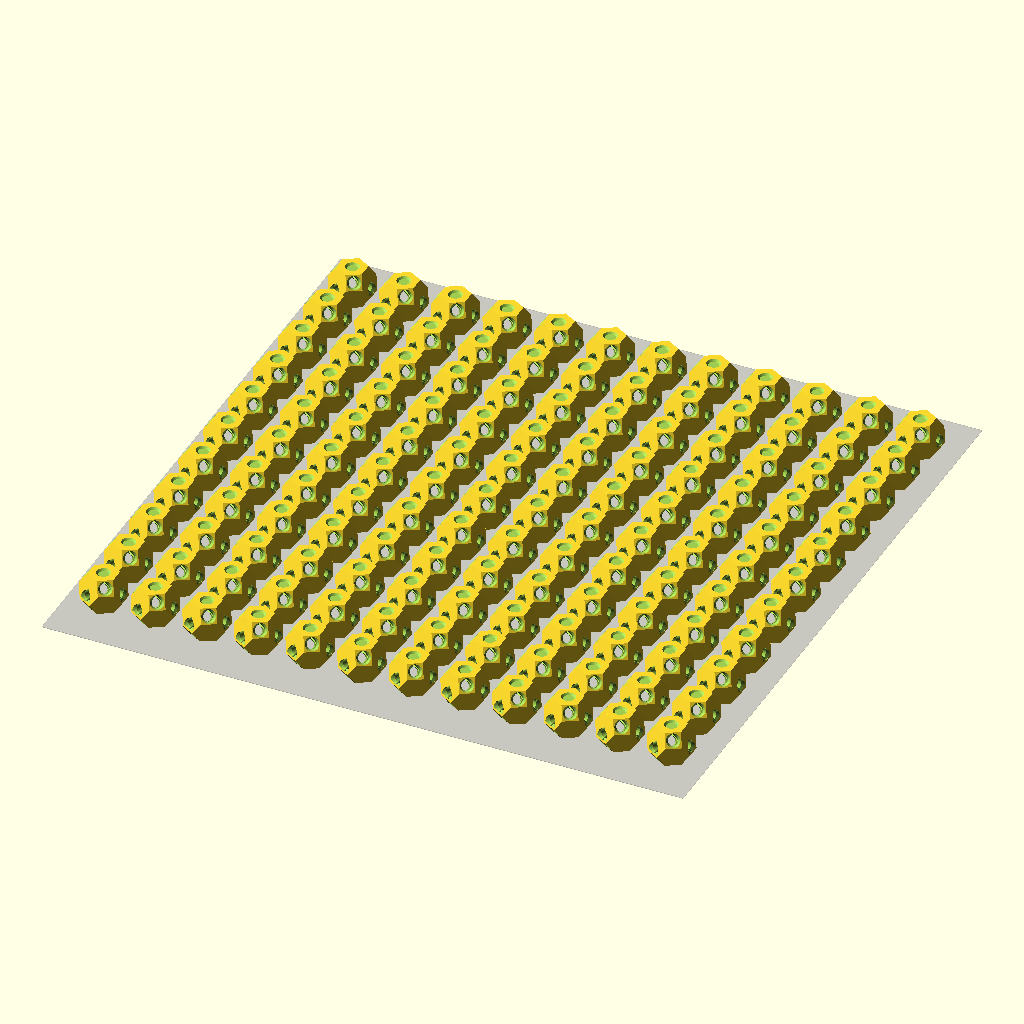
Cell 1 — every parameter at its default value.
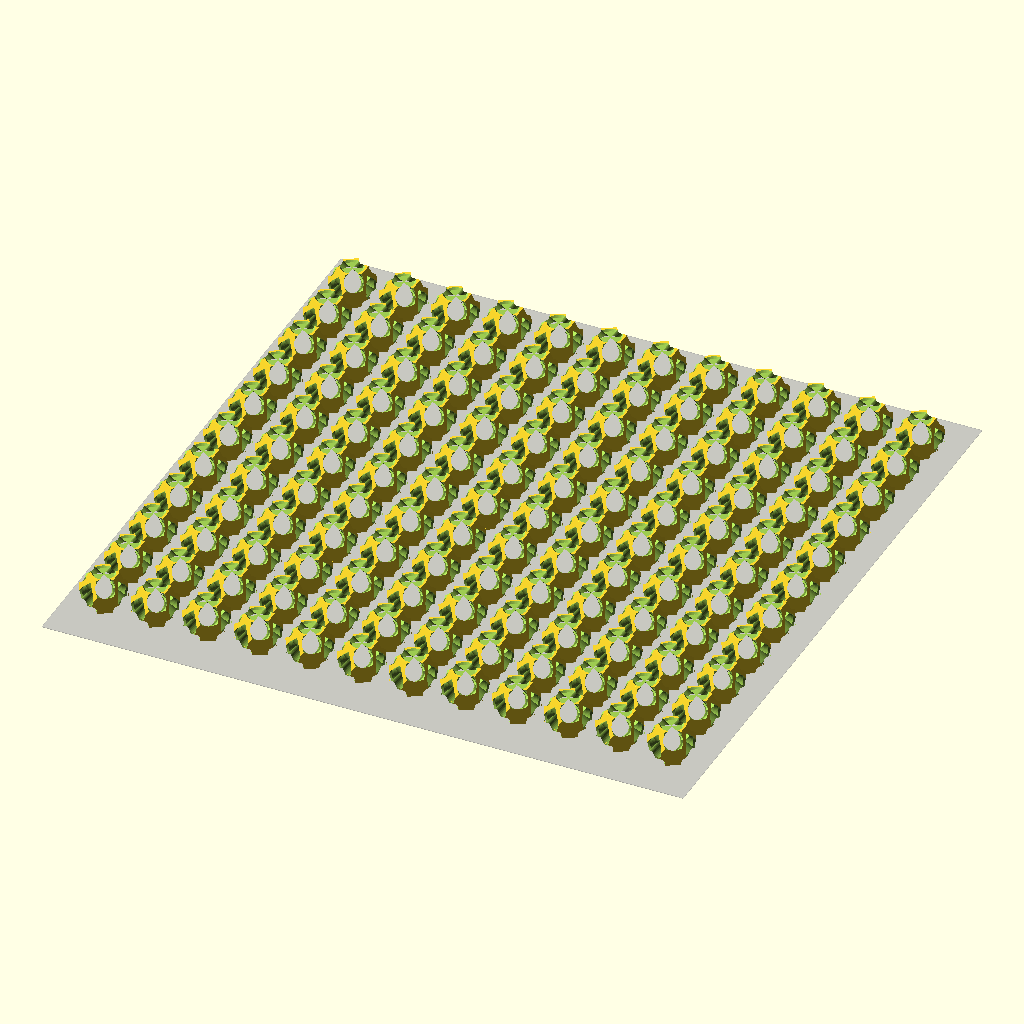
Cell 2: d_palillo = 6 (everything else at default).
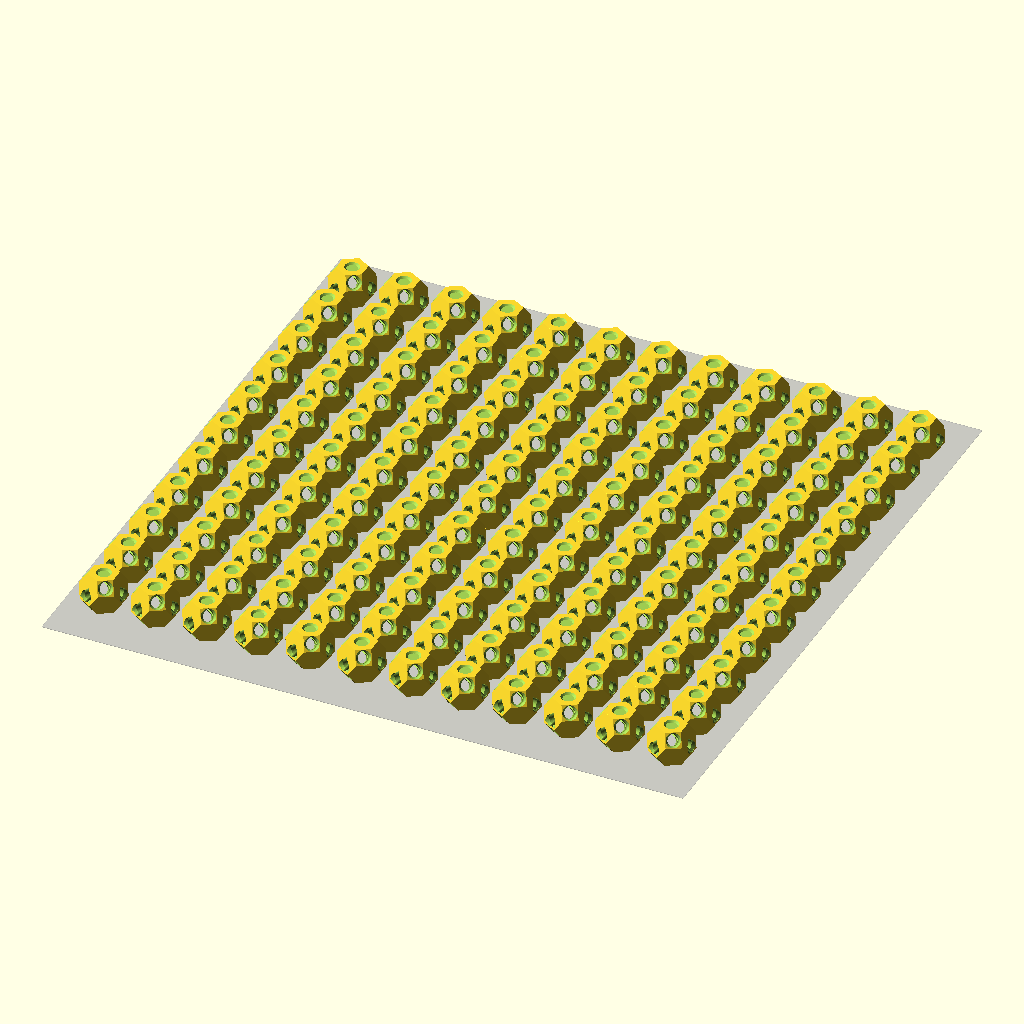
Cell 3: holgura = 0.6 (everything else at default).
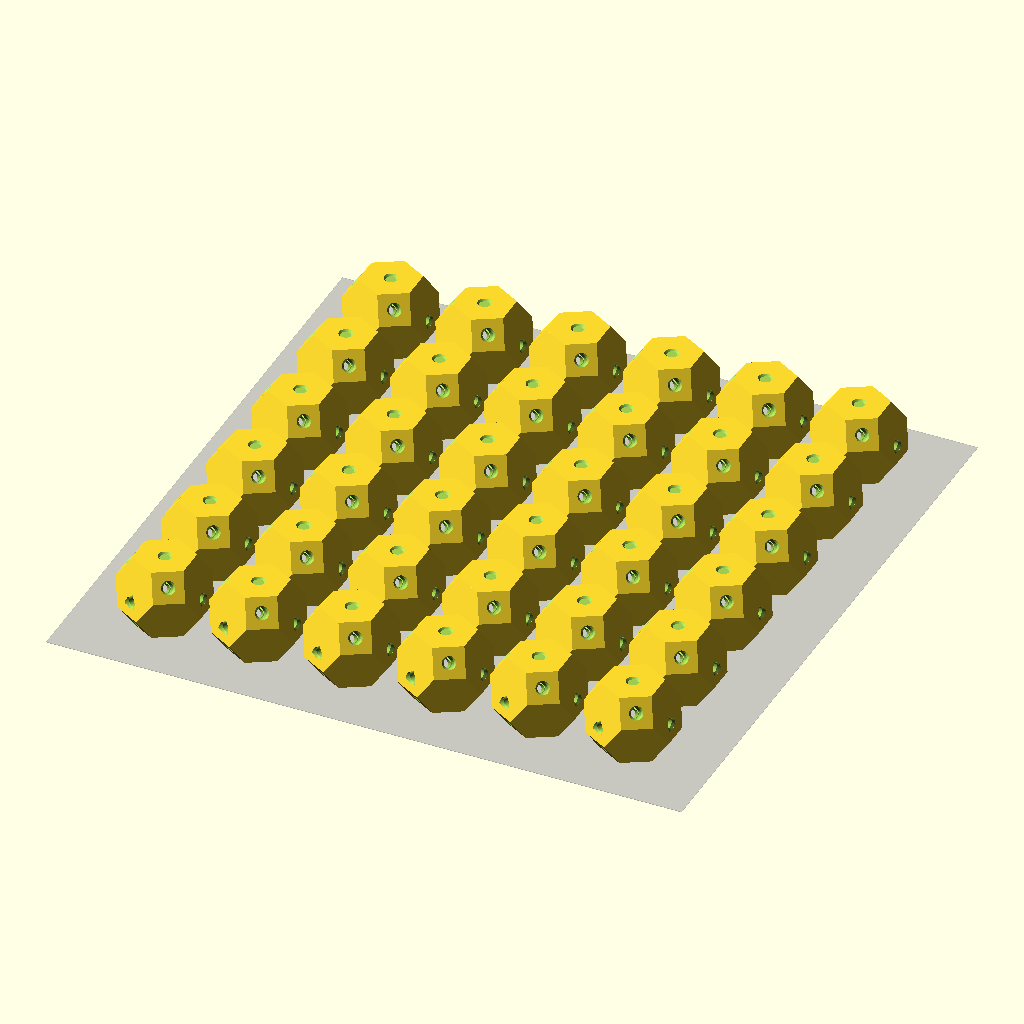
Cell 4: escala = 7.2 (everything else at default).
All cells are drawn from the same view direction (rotation 55°, 0°, 25°, orthographic, colour scheme Cornfield), but the view is re-fitted for each cell, so position and scale can differ between cells as well as the parameter.
The OpenSCAD source (conector_tetradecaedro/matriz_conectores_v2_220x220.scad):
// ============================================================
//  MATRIZ de Conectores Tetradecaedro VERSIÓN 2 para cama de 220 x 220 mm
//  - Cara hexagonal apoyada en la cama: base plana, sin soportes
//  - Conductos horizontales en forma de GOTA (punta hacia arriba)
//    para que se impriman sin soportes (voladizo máx. 45°)
//  - Orificio vertical redondo pasante (arriba y abajo)
//  - Chaflán de entrada en cada orificio para insertar el palillo
//  Imprimir tal cual, sin soportes. Capa sugerida: 0.16-0.2 mm.
// ============================================================

// ---------- Parámetros ----------
d_palillo   = 3;      // diámetro del palillo (mm)
holgura     = 0.30;   // holgura radial total; prueba 0.2-0.4 según tu impresora
escala      = 3.6;    // tamaño: arista = escala * 1.414 mm (3.6 -> arista 5.1 mm, alto 12.5 mm, mitad de volumen)
n_horiz     = 3;      // conductos horizontales a 120° (3 = 0/120/240)
ang_inicio  = 0;      // 0 = los conductos salen por el centro de una cara hexagonal (tubo cerrado y limpio)
chaflan     = 0.6;    // chaflán de entrada (mm), 0 = sin chaflán
corte       = false;  // true = corte por la mitad para inspeccionar
$fn = 48;

d_hueco = d_palillo + holgura;
r_hueco = d_hueco / 2;
holgura_vert = 0.15;   // holgura EXTRA solo del orificio vertical (los huecos verticales salen más justos al imprimir)
r_vert  = (d_hueco + holgura_vert) / 2;
R_total = 3 * escala;
R_cara  = sqrt(3) * escala;       // distancia centro -> cara hexagonal
R_salida = sqrt(6) * 0.75 * escala; // distancia centro -> salida horizontal (cara)

// ---------- Tetradecaedro ----------
perms = [[0,1,2],[0,2,1],[1,0,2],[1,2,0],[2,0,1],[2,1,0]];
puntos = [for (p = perms, sx = [-1,1], sy = [-1,1], sz = [-1,1])
            [p[0]*sx, p[1]*sy, p[2]*sz] * escala];

module tetradecaedro() {
    rotate([0, -atan(sqrt(2)), 0])
        rotate([0, 0, -45])
            hull() for (p = puntos) translate(p) cube(0.001, center = true);
}

// ---------- Conductos ----------
// Conducto horizontal en gota (eje +X, punta hacia +Z)
module hueco_gota(L) {
    hull() {
        rotate([0, 90, 0]) cylinder(r = r_hueco, h = L);
        translate([0, -0.005, r_hueco * sqrt(2)]) cube([L, 0.01, 0.01]);
    }
}

module chaflan_cono(R) {   // cono de entrada en la superficie, eje +X
    if (chaflan > 0)
        translate([R - chaflan, 0, 0]) rotate([0, 90, 0])
            cylinder(r1 = r_hueco, r2 = r_hueco + chaflan + 0.5, h = chaflan + 0.5);
}

// ---------- Conductos desde el centro a cada cara CUADRADA ----------
ductos_cuadrados = true;   // true = un conducto por cada cuadrado (6 en total)
R_cuadrado = 2 * escala;   // distancia centro -> cara cuadrada

function _cross(a, b) = [a[1]*b[2]-a[2]*b[1], a[2]*b[0]-a[0]*b[2], a[0]*b[1]-a[1]*b[0]];
function _dot(a, b) = a[0]*b[0] + a[1]*b[1] + a[2]*b[2];
function _norm(a) = a / norm(a);
// misma rotación que usa tetradecaedro(): Ry(-atan(sqrt2)) * Rz(-45)
_ty = -atan(sqrt(2));
_Rz = [[cos(-45), -sin(-45), 0], [sin(-45), cos(-45), 0], [0, 0, 1]];
_Ry = [[cos(_ty), 0, sin(_ty)], [0, 1, 0], [-sin(_ty), 0, cos(_ty)]];
function _rot(v) = _Ry * (_Rz * v);

// Conducto en gota alineado con el eje 'a' (punta hacia "arriba" perpendicular al eje)
module conducto_eje(a, L) {
    t = _norm([0,0,1] - _dot([0,0,1], a) * a);
    y = _cross(t, a);
    multmatrix([[a[0], y[0], t[0], 0],
                [a[1], y[1], t[1], 0],
                [a[2], y[2], t[2], 0],
                [0, 0, 0, 1]]) {
        hueco_gota(L);
        if (chaflan > 0)
            translate([R_cuadrado - chaflan, 0, 0]) rotate([0, 90, 0])
                cylinder(r1 = r_hueco, r2 = r_hueco + chaflan + 0.5, h = chaflan + 0.5);
    }
}

module conductos() {
    // Horizontales a 120°
    for (i = [0 : n_horiz - 1])
        rotate([0, 0, ang_inicio + i * 120]) {
            hueco_gota(R_total);
            chaflan_cono(R_salida);
        }
    // Un conducto desde el centro hacia cada cara cuadrada
    if (ductos_cuadrados)
        for (e = [[1,0,0],[-1,0,0],[0,1,0],[0,-1,0],[0,0,1],[0,0,-1]])
            conducto_eje(_rot(e), R_cuadrado + chaflan + 1);
    // Vertical pasante (arriba y abajo)
    cylinder(r = r_vert, h = R_total, center = true);
    for (s = [0, 1]) mirror([0, 0, s])
        translate([0, 0, R_cara - chaflan])
            if (chaflan > 0)
                cylinder(r1 = r_vert, r2 = r_vert + chaflan + 0.5, h = chaflan + 0.5);
}

// ---------- Pieza (con base en z = 0) ----------
module pieza() {
    translate([0, 0, R_cara])
    difference() {
        tetradecaedro();
        conductos();
    }
}

// ---------- Matriz ----------
cama_x   = 220;    // cama (mm)
cama_y   = 220;
margen   = 5;      // margen al borde de la cama
sep      = 3;      // separación entre piezas
huella_x = 2 * 9.19 * escala / 4.5;   // huella de la pieza (escala lineal)
huella_y = 2 * 9.55 * escala / 4.5;
paso_x = huella_x + sep;
paso_y = huella_y + sep;
cols = floor((cama_x - 2*margen + sep) / paso_x);
filas = floor((cama_y - 2*margen + sep) / paso_y);

translate([cama_x/2, cama_y/2, 0])
for (i = [0 : cols - 1], j = [0 : filas - 1])
    translate([(i - (cols - 1)/2) * paso_x, (j - (filas - 1)/2) * paso_y, 0])
        pieza();

// Cama de referencia (solo vista previa, no se exporta)
%translate([0, 0, -0.2]) cube([cama_x, cama_y, 0.2]);
echo(str("Matriz: ", cols, " x ", filas, " = ", cols*filas, " piezas"));
Parameter table extracted from the source (name, type, default, range or options):
d_palillo: number, default 3
holgura: number, default 0.3
escala: number, default 3.6
n_horiz: number, default 3
ang_inicio: number, default 0
chaflan: number, default 0.6
corte: bool, default false
holgura_vert: number, default 0.15
